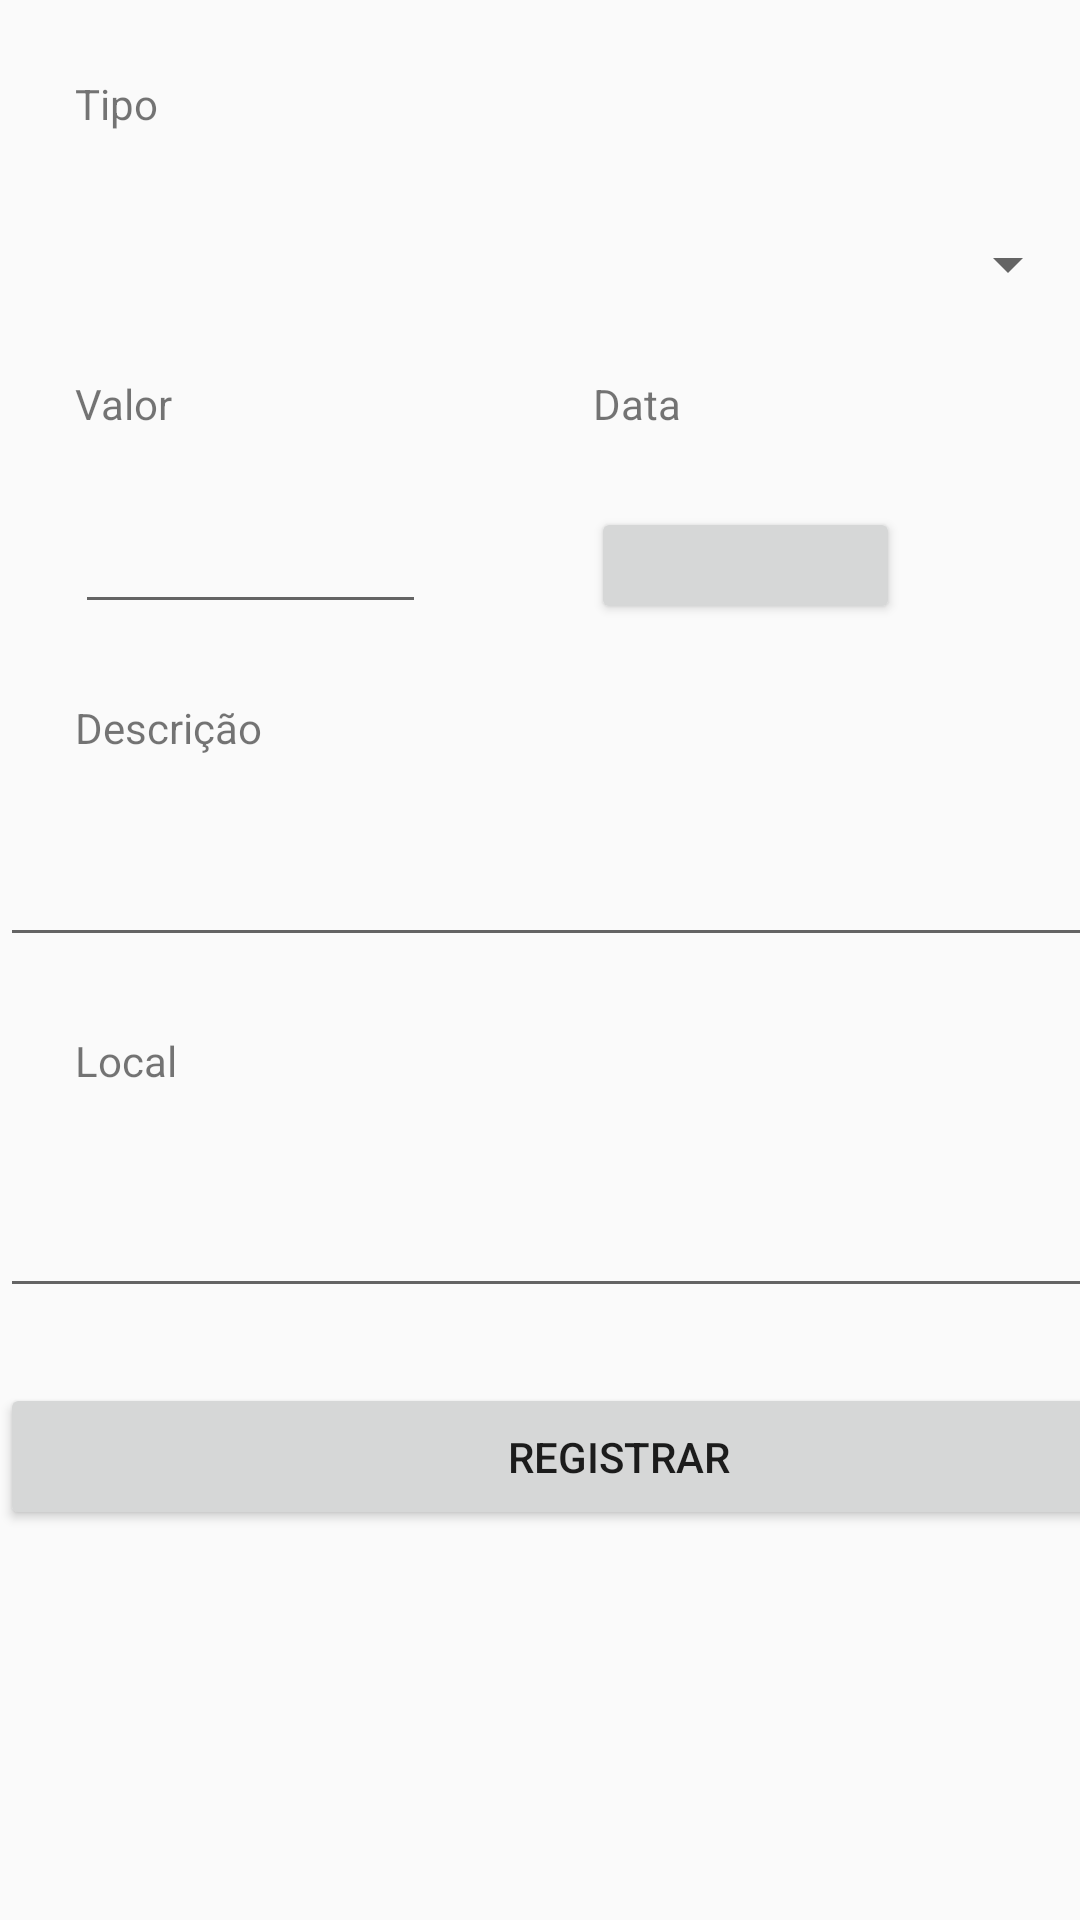

Write the Android layout XML for this screen, with the resource values it uses.
<!-- AndroidManifest.xml: application theme AppTheme -->
<!-- res/layout/fragment_novo_gasto.xml -->
<?xml version="1.0" encoding="utf-8"?>
<ScrollView xmlns:android="http://schemas.android.com/apk/res/android"
             xmlns:app="http://schemas.android.com/apk/res-auto" xmlns:tools="http://schemas.android.com/tools"
             android:layout_width="match_parent"
             android:layout_height="match_parent"
             tools:context=".NovoGasto">
    <FrameLayout android:layout_width="wrap_content" android:layout_height="wrap_content">
        <androidx.constraintlayout.widget.ConstraintLayout android:layout_width="match_parent"
                                                               android:layout_height="match_parent">
                <TextView
                        android:text="Tipo"
                        android:layout_width="wrap_content"
                        android:layout_height="26dp" android:id="@+id/textView2"
                        android:layout_marginTop="25dp"
                        app:layout_constraintTop_toTopOf="parent" app:layout_constraintStart_toStartOf="parent"
                        android:layout_marginStart="25dp"/>
                <Spinner
                        android:layout_width="match_parent"
                        android:layout_height="wrap_content" android:id="@+id/spTipo"
                        tools:layout_editor_absoluteX="16dp" app:layout_constraintTop_toBottomOf="@+id/textView2"
                        android:layout_marginTop="25dp"/>
                <TextView
                        android:text="Valor"
                        android:layout_width="wrap_content"
                        android:layout_height="wrap_content"
                        android:id="@+id/textView4" android:layout_marginTop="25dp"
                        app:layout_constraintTop_toBottomOf="@+id/spTipo" app:layout_constraintStart_toStartOf="parent"
                        android:layout_marginStart="25dp"/>
                <EditText
                        android:layout_width="117dp"
                        android:layout_height="39dp"
                        android:inputType="numberDecimal"
                        android:ems="10"
                        android:id="@+id/edValor" android:layout_marginTop="25dp"
                        app:layout_constraintTop_toBottomOf="@+id/textView4" android:layout_marginStart="25dp"
                        app:layout_constraintStart_toStartOf="parent"/>
                <TextView
                        android:text="Data"
                        android:layout_width="wrap_content"
                        android:layout_height="wrap_content"
                        android:id="@+id/textView6" app:layout_constraintStart_toEndOf="@+id/textView4"
                        app:layout_constraintTop_toBottomOf="@+id/spTipo"
                        android:layout_marginTop="25dp" android:layout_marginStart="140dp"/>
                <Button
                        android:layout_width="103dp"
                        android:layout_height="39dp"
                        android:id="@+id/btDataGasto" android:layout_marginTop="25dp"
                        app:layout_constraintTop_toBottomOf="@+id/textView6" app:layout_constraintStart_toEndOf="@+id/edValor"
                        android:layout_marginStart="55dp"/>
                <TextView
                        android:text="Descrição"
                        android:layout_width="wrap_content"
                        android:layout_height="wrap_content"
                        android:id="@+id/textView7"
                        app:layout_constraintTop_toBottomOf="@+id/edValor" app:layout_constraintStart_toStartOf="parent"
                        android:layout_marginStart="25dp" android:layout_marginTop="25dp"/>
                <EditText
                        android:layout_width="410dp"
                        android:layout_height="42dp"
                        android:inputType="textPersonName"
                        android:ems="10"
                        tools:layout_editor_absoluteX="0dp" android:id="@+id/edDescricao" android:layout_marginTop="25dp"
                        app:layout_constraintTop_toBottomOf="@+id/textView7"/>
                <TextView
                        android:text="Local"
                        android:layout_width="wrap_content"
                        android:layout_height="wrap_content"
                        android:id="@+id/textView8" android:layout_marginTop="25dp"
                        app:layout_constraintTop_toBottomOf="@+id/edDescricao" app:layout_constraintStart_toStartOf="parent"
                        android:layout_marginStart="25dp"/>
                <EditText
                        android:layout_width="411dp"
                        android:layout_height="48dp"
                        android:inputType="textPersonName"
                        android:ems="10"
                        tools:layout_editor_absoluteX="0dp" android:id="@+id/edLocal" android:layout_marginTop="25dp"
                        app:layout_constraintTop_toBottomOf="@+id/textView8"/>
                <Button
                        android:text="Registrar"
                        android:layout_width="413dp"
                        android:layout_height="49dp"
                        tools:layout_editor_absoluteX="1dp" android:id="@+id/btRegistrar" android:layout_marginBottom="25dp"
                        app:layout_constraintBottom_toBottomOf="parent" android:layout_marginTop="25dp"
                        app:layout_constraintTop_toBottomOf="@+id/edLocal"/>
            </androidx.constraintlayout.widget.ConstraintLayout>
        </FrameLayout>
</ScrollView>
<!-- resources referenced by this layout -->
<resources>
  <style name="AppTheme" parent="Theme.AppCompat.Light.DarkActionBar">
          
          <item name="colorPrimary">@color/colorPrimary</item>
          <item name="colorPrimaryDark">@color/colorPrimaryDark</item>
          <item name="colorAccent">@color/colorAccent</item>
      </style>
  <color name="colorPrimary">#3F51B5</color>
  <color name="colorPrimaryDark">#00574B</color>
  <color name="colorAccent">#FF5722</color>
</resources>
